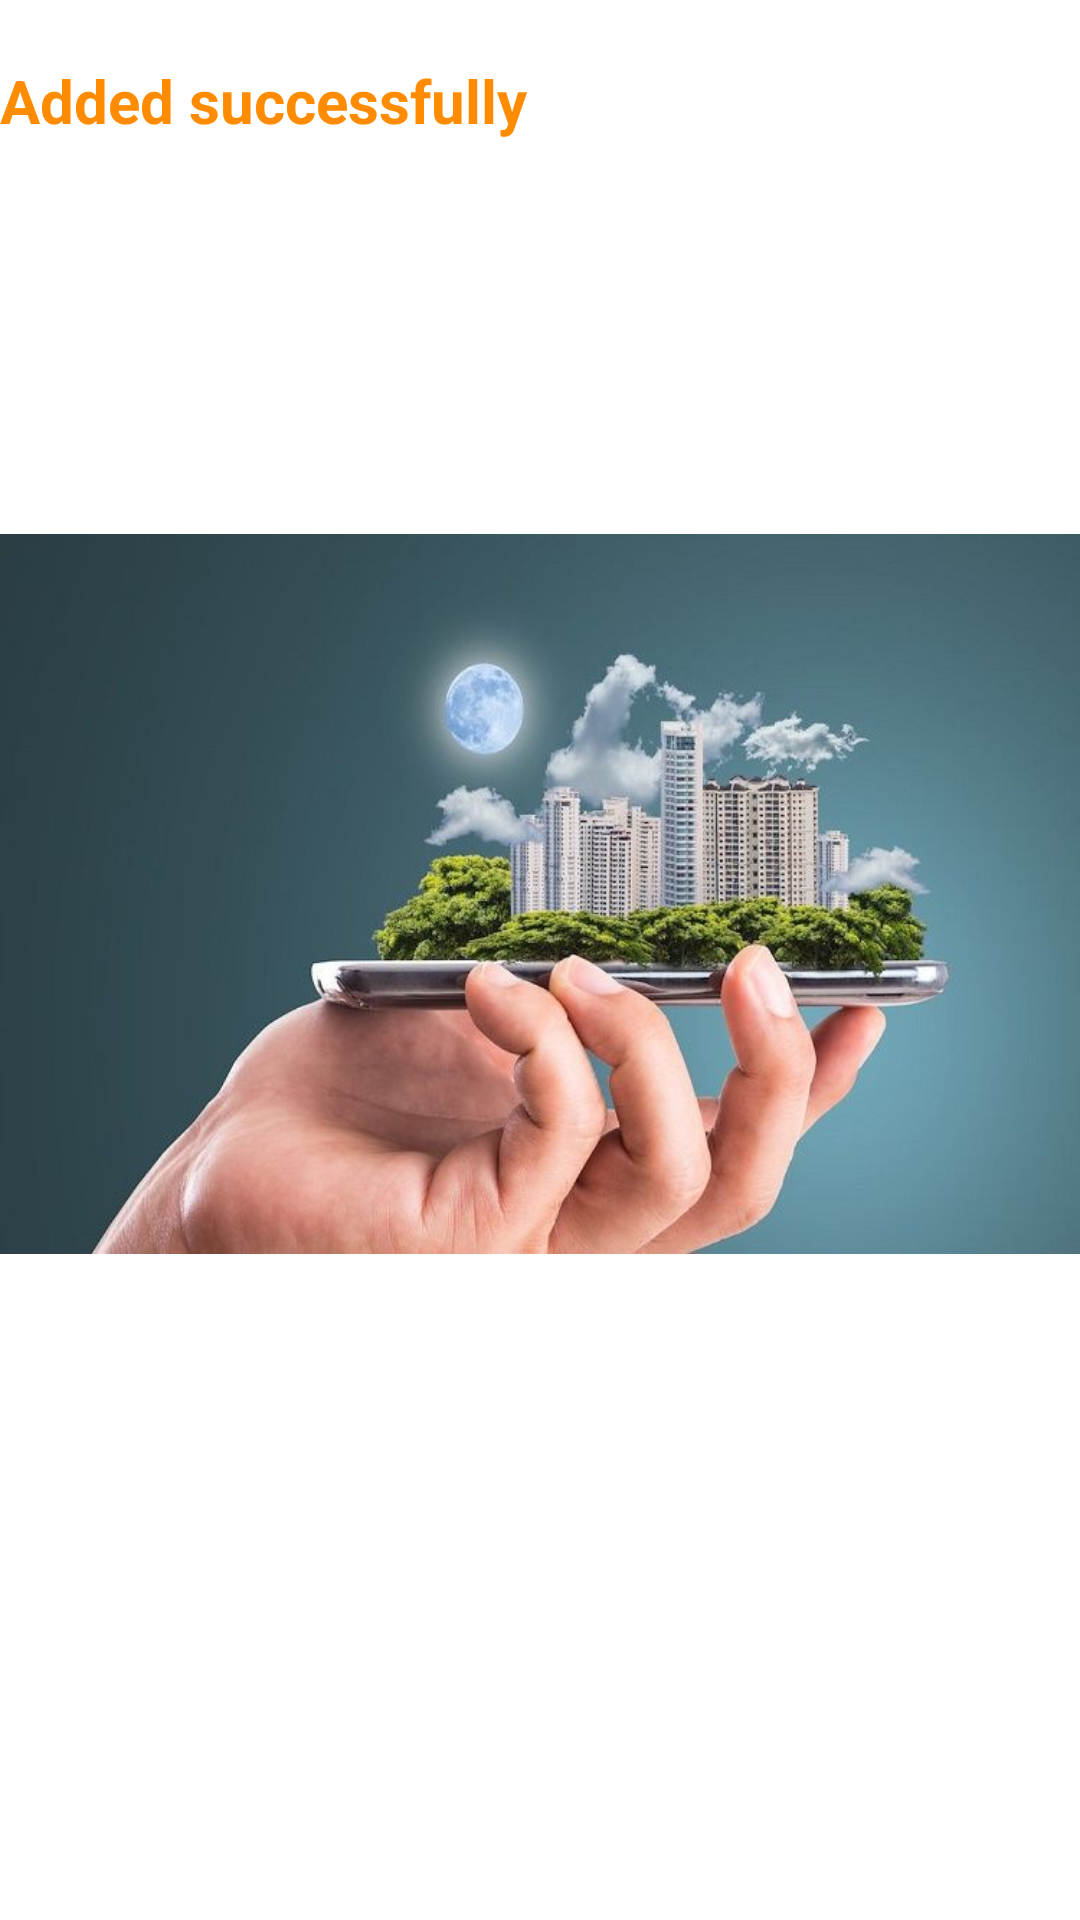

The Android layout XML behind this screen, and the referenced resources:
<!-- AndroidManifest.xml: application theme Theme.NativeRentalApartmentFinder -->
<!-- res/layout/activity_main2.xml -->
<?xml version="1.0" encoding="utf-8"?>
<androidx.constraintlayout.widget.ConstraintLayout
    xmlns:android="http://schemas.android.com/apk/res/android"
    xmlns:tools="http://schemas.android.com/tools"
    xmlns:app="http://schemas.android.com/apk/res-auto"
    android:layout_width="match_parent"
    android:layout_height="match_parent"
    tools:context=".MainActivity2">

    <TextView
        android:layout_width="wrap_content"
        android:layout_height="wrap_content"
        android:layout_gravity="center"
        android:paddingTop="@dimen/margintopimage"
        android:text="Added successfully"
        android:textColor="#FF8C00"
        android:textSize="@dimen/fontsize20"
        android:textStyle="bold"


        tools:layout_editor_absoluteX="135dp"
        tools:layout_editor_absoluteY="-2dp" />

    <ImageView
        android:id="@+id/imageView"
        android:layout_width="wrap_content"
        android:layout_height="wrap_content"
        android:layout_marginTop="48dp"
        app:layout_constraintEnd_toEndOf="parent"
        app:layout_constraintHorizontal_bias="0.0"
        app:layout_constraintStart_toStartOf="parent"
        app:layout_constraintTop_toTopOf="parent"
        app:srcCompat="@drawable/img" />
</androidx.constraintlayout.widget.ConstraintLayout>
<!-- resources referenced by this layout -->
<resources>
  <dimen name="fontsize20">20sp</dimen>
  <dimen name="margintopimage">20dp</dimen>
  <!-- drawable img: png bitmap (drawable-v24, 453367 bytes) -->
  <style name="Theme.NativeRentalApartmentFinder" parent="Theme.MaterialComponents.DayNight.DarkActionBar">
          
          <item name="colorPrimary">@color/purple_500</item>
          <item name="colorPrimaryVariant">@color/purple_700</item>
          <item name="colorOnPrimary">@color/white</item>
          
          <item name="colorSecondary">@color/teal_200</item>
          <item name="colorSecondaryVariant">@color/teal_700</item>
          <item name="colorOnSecondary">@color/black</item>
          
          <item name="android:statusBarColor" tools:targetApi="l">?attr/colorPrimaryVariant</item>
          
      </style>
  <color name="purple_500">#FF9800</color>
  <color name="purple_700">#0B0B0C</color>
  <color name="white">#FFFFFFFF</color>
  <color name="teal_200">#FF03DAC5</color>
  <color name="teal_700">#FF018786</color>
  <color name="black">#FF000000</color>
</resources>
